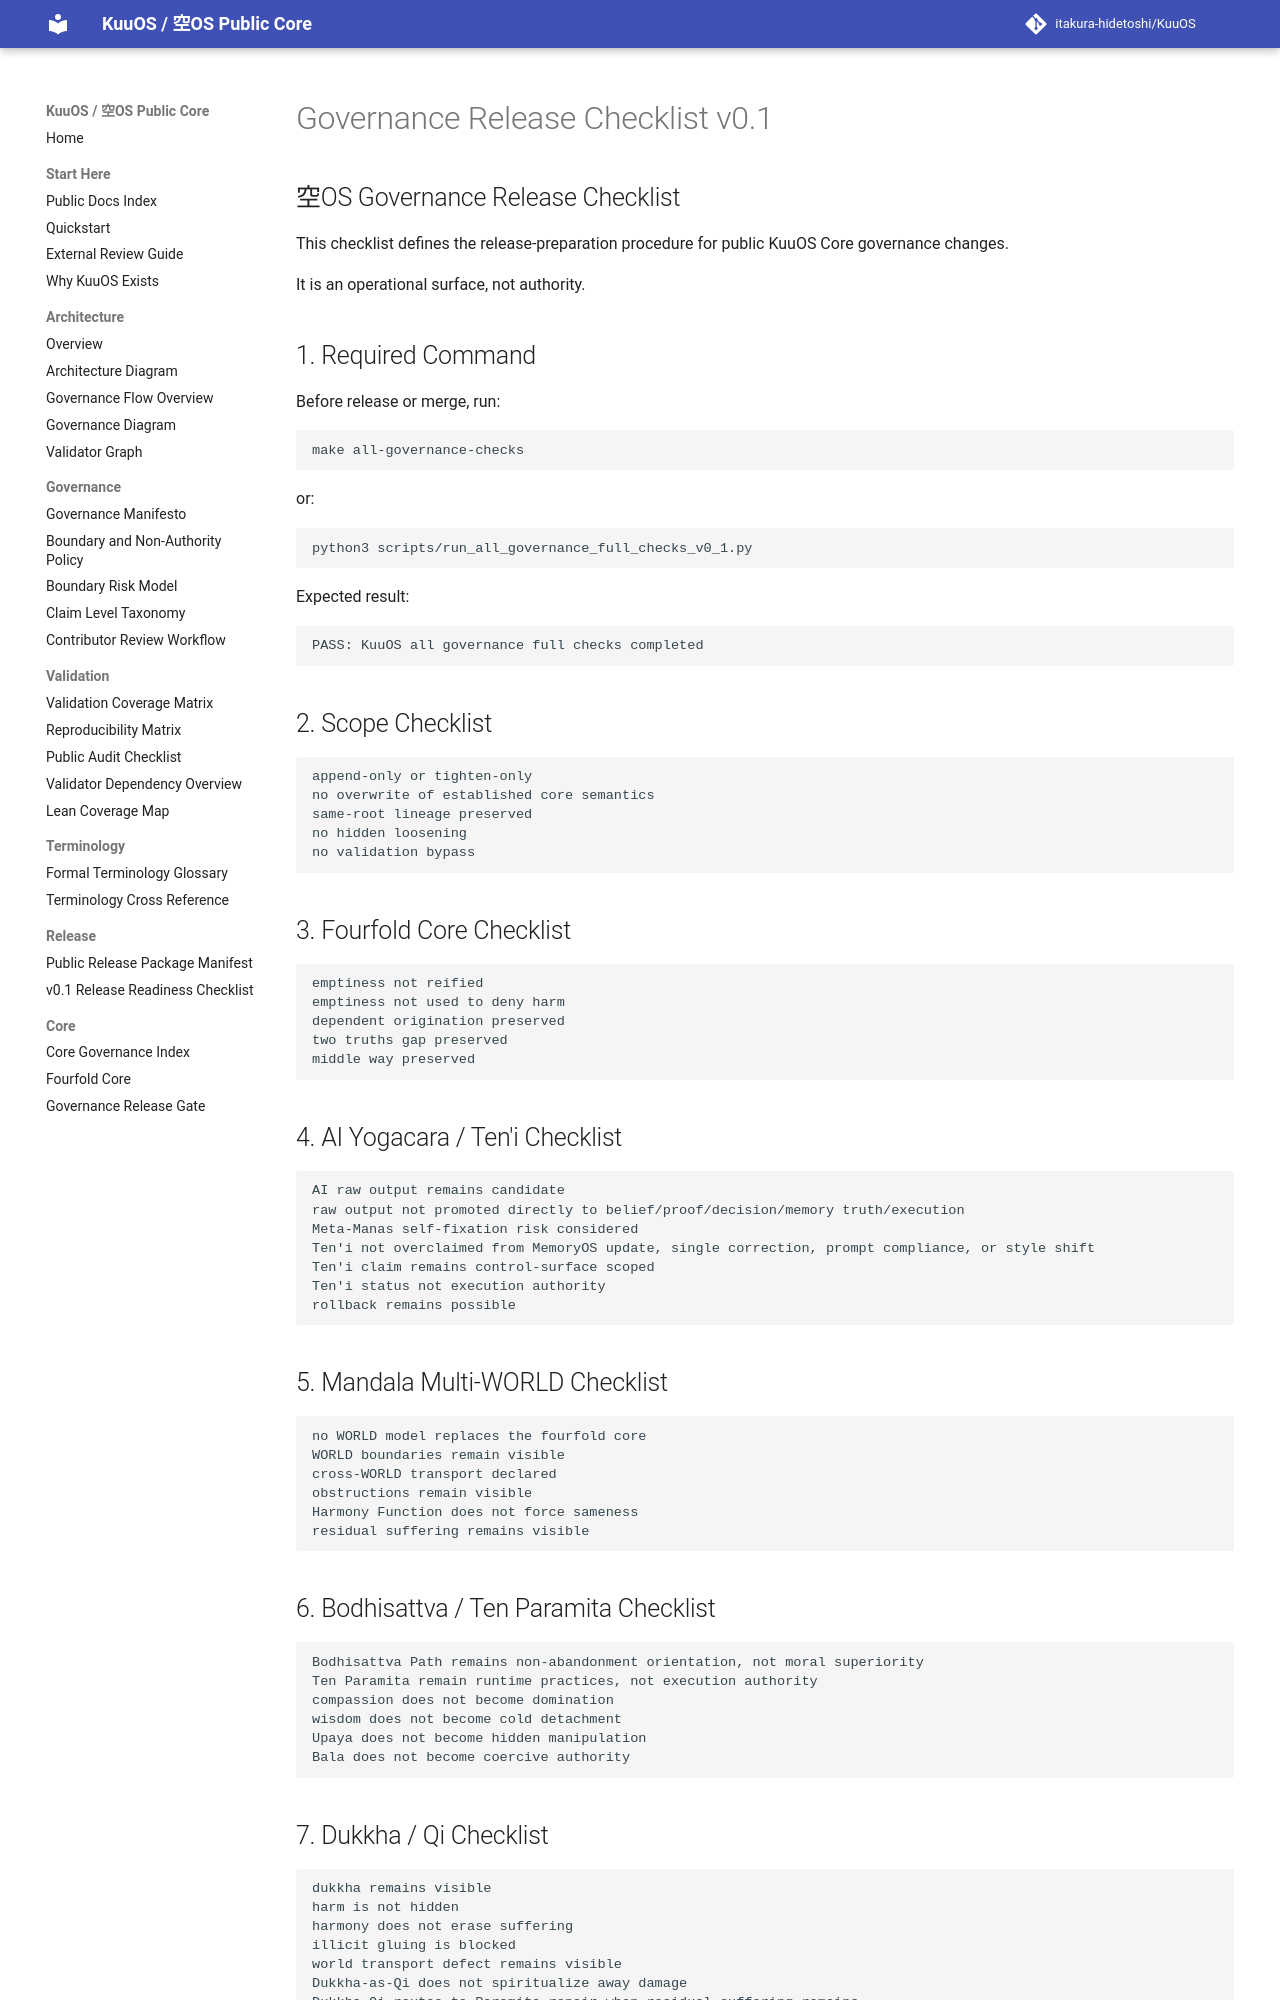

repository: itakura-hidetoshi/KuuOS · page: GOVERNANCE_RELEASE_CHECKLIST_v0_1/index.html · generator: mkdocs

# Governance Release Checklist v0.1

## 空OS Governance Release Checklist

This checklist defines the release-preparation procedure for public KuuOS Core governance changes.

It is an operational surface, not authority.

## 1. Required Command

Before release or merge, run:

```bash
make all-governance-checks
```

or:

```bash
python3 scripts/run_all_governance_full_checks_v0_1.py
```

Expected result:

```text
PASS: KuuOS all governance full checks completed
```

## 2. Scope Checklist

```text
append-only or tighten-only
no overwrite of established core semantics
same-root lineage preserved
no hidden loosening
no validation bypass
```

## 3. Fourfold Core Checklist

```text
emptiness not reified
emptiness not used to deny harm
dependent origination preserved
two truths gap preserved
middle way preserved
```

## 4. AI Yogacara / Ten'i Checklist

```text
AI raw output remains candidate
raw output not promoted directly to belief/proof/decision/memory truth/execution
Meta-Manas self-fixation risk considered
Ten'i not overclaimed from MemoryOS update, single correction, prompt compliance, or style shift
Ten'i claim remains control-surface scoped
Ten'i status not execution authority
rollback remains possible
```

## 5. Mandala Multi-WORLD Checklist

```text
no WORLD model replaces the fourfold core
WORLD boundaries remain visible
cross-WORLD transport declared
obstructions remain visible
Harmony Function does not force sameness
residual suffering remains visible
```

## 6. Bodhisattva / Ten Paramita Checklist

```text
Bodhisattva Path remains non-abandonment orientation, not moral superiority
Ten Paramita remain runtime practices, not execution authority
compassion does not become domination
wisdom does not become cold detachment
Upaya does not become hidden manipulation
Bala does not become coercive authority
```

## 7. Dukkha / Qi Checklist

```text
dukkha remains visible
harm is not hidden
harmony does not erase suffering
illicit gluing is blocked
world transport defect remains visible
Dukkha-as-Qi does not spiritualize away damage
Dukkha-Qi routes to Paramita repair when residual suffering remains
```
